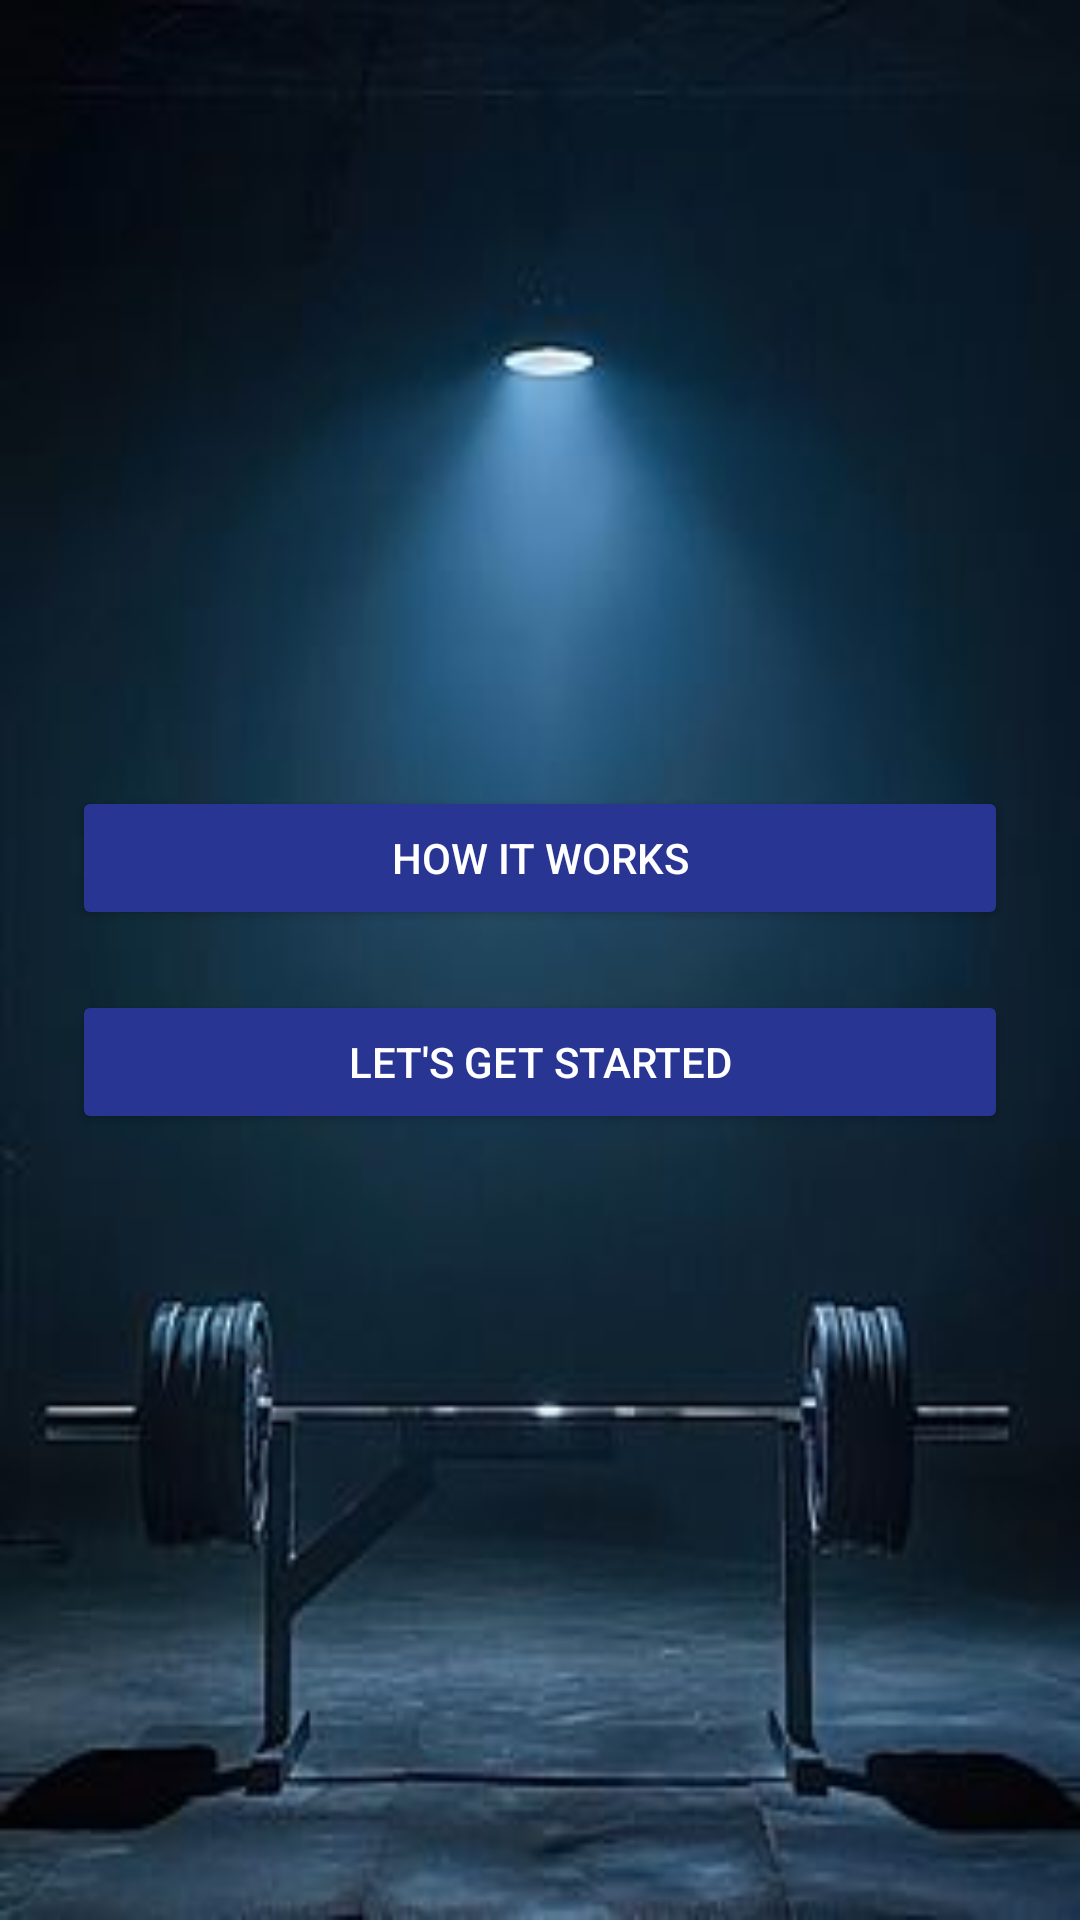

Reconstruct the res/layout file that produces this screen, plus the resources it refers to.
<!-- AndroidManifest.xml: application theme Theme.Fitness -->
<!-- res/layout/activity_intro.xml -->
<?xml version="1.0" encoding="utf-8"?>
<LinearLayout xmlns:android="http://schemas.android.com/apk/res/android"
    android:layout_width="match_parent"
    android:layout_height="match_parent"
    android:background="@drawable/category_background"
    android:gravity="center"
    android:orientation="vertical"
    android:padding="24dp">

    <Button
        android:id="@+id/btnHowItWorks"
        android:layout_width="match_parent"
        android:layout_height="wrap_content"
        android:layout_marginBottom="20dp"
        android:backgroundTint="#283593"
        android:text="How it works"
        android:textColor="#FFFFFF" />

    <Button
        android:id="@+id/btnLetsGetStarted"
        android:layout_width="match_parent"
        android:layout_height="wrap_content"
        android:backgroundTint="#283593"
        android:text="LET'S GET STARTED"
        android:textColor="#FFFFFF" />
</LinearLayout>
<!-- resources referenced by this layout -->
<resources>
  <!-- drawable category_background: jpg bitmap (drawable, 10016 bytes) -->
  <style name="Theme.Fitness" parent="Base.Theme.Fitness" />
  <style name="Base.Theme.Fitness" parent="Theme.Material3.DayNight.NoActionBar">
          
          
      </style>
</resources>
